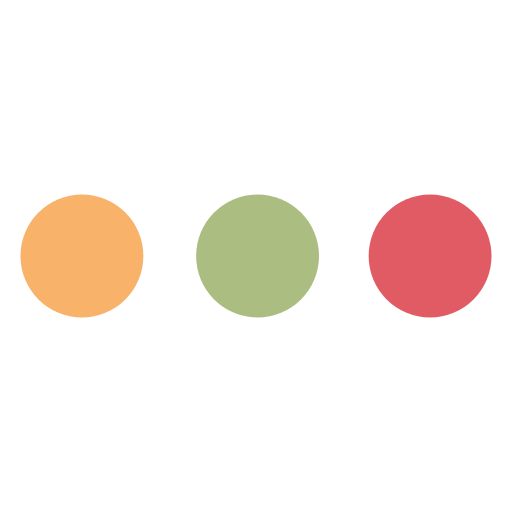
t = 0.00 s
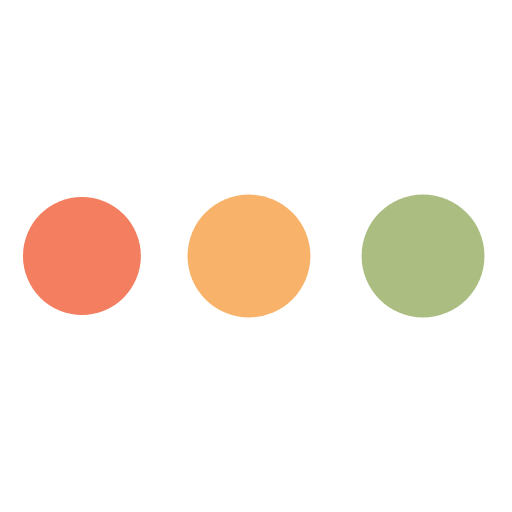
t = 0.31 s
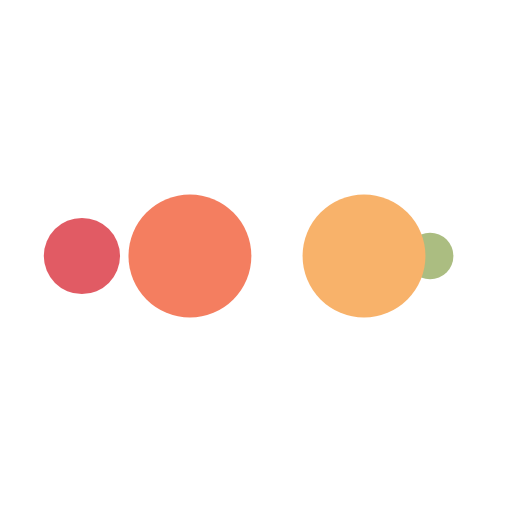
t = 0.52 s
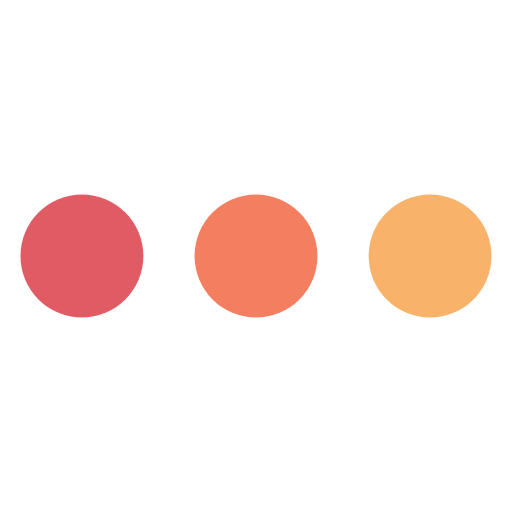
t = 0.83 s
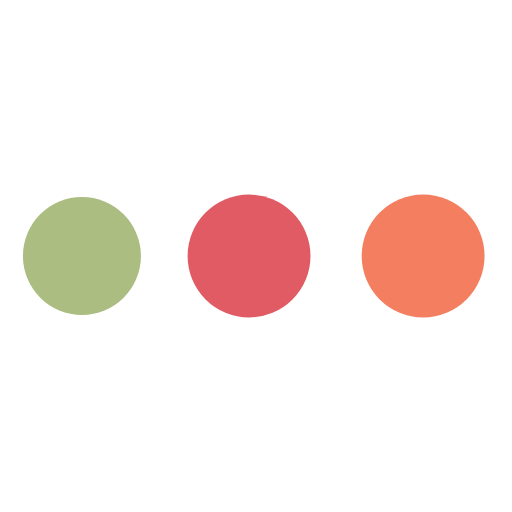
t = 1.15 s
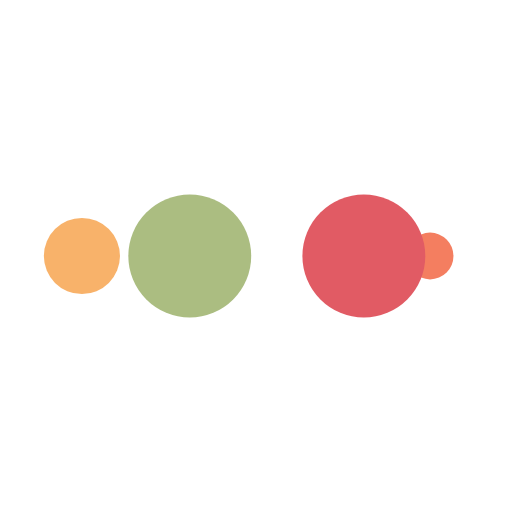
t = 1.35 s

The animated SVG that drew these frames (rendered in a browser with its animation timeline set to each time). Animation: 10 SMIL elements (animate=10); one cycle of 1.67 s, repeats indefinitely.

<?xml version="1.0" encoding="utf-8"?>
<svg xmlns="http://www.w3.org/2000/svg" xmlns:xlink="http://www.w3.org/1999/xlink" style="margin: auto; background: none; display: block; shape-rendering: auto;" width="90px" height="90px" viewBox="0 0 100 100" preserveAspectRatio="xMidYMid">
<circle cx="84" cy="50" r="10" fill="#e15b64">
    <animate attributeName="r" repeatCount="indefinite" dur="0.4166666666666667s" calcMode="spline" keyTimes="0;1" values="12;0" keySplines="0 0.5 0.5 1" begin="0s"></animate>
    <animate attributeName="fill" repeatCount="indefinite" dur="1.6666666666666667s" calcMode="discrete" keyTimes="0;0.25;0.5;0.75;1" values="#e15b64;#abbd81;#f8b26a;#f47e60;#e15b64" begin="0s"></animate>
</circle><circle cx="16" cy="50" r="10" fill="#e15b64">
  <animate attributeName="r" repeatCount="indefinite" dur="1.6666666666666667s" calcMode="spline" keyTimes="0;0.25;0.5;0.75;1" values="0;0;12;12;12" keySplines="0 0.5 0.5 1;0 0.5 0.5 1;0 0.5 0.5 1;0 0.5 0.5 1" begin="0s"></animate>
  <animate attributeName="cx" repeatCount="indefinite" dur="1.6666666666666667s" calcMode="spline" keyTimes="0;0.25;0.5;0.75;1" values="16;16;16;50;84" keySplines="0 0.5 0.5 1;0 0.5 0.5 1;0 0.5 0.5 1;0 0.5 0.5 1" begin="0s"></animate>
</circle><circle cx="50" cy="50" r="10" fill="#f47e60">
  <animate attributeName="r" repeatCount="indefinite" dur="1.6666666666666667s" calcMode="spline" keyTimes="0;0.25;0.5;0.75;1" values="0;0;12;12;12" keySplines="0 0.5 0.5 1;0 0.5 0.5 1;0 0.5 0.5 1;0 0.5 0.5 1" begin="-0.4166666666666667s"></animate>
  <animate attributeName="cx" repeatCount="indefinite" dur="1.6666666666666667s" calcMode="spline" keyTimes="0;0.25;0.5;0.75;1" values="16;16;16;50;84" keySplines="0 0.5 0.5 1;0 0.5 0.5 1;0 0.5 0.5 1;0 0.5 0.5 1" begin="-0.4166666666666667s"></animate>
</circle><circle cx="84" cy="50" r="10" fill="#f8b26a">
  <animate attributeName="r" repeatCount="indefinite" dur="1.6666666666666667s" calcMode="spline" keyTimes="0;0.25;0.5;0.75;1" values="0;0;12;12;12" keySplines="0 0.5 0.5 1;0 0.5 0.5 1;0 0.5 0.5 1;0 0.5 0.5 1" begin="-0.8333333333333334s"></animate>
  <animate attributeName="cx" repeatCount="indefinite" dur="1.6666666666666667s" calcMode="spline" keyTimes="0;0.25;0.5;0.75;1" values="16;16;16;50;84" keySplines="0 0.5 0.5 1;0 0.5 0.5 1;0 0.5 0.5 1;0 0.5 0.5 1" begin="-0.8333333333333334s"></animate>
</circle><circle cx="16" cy="50" r="10" fill="#abbd81">
  <animate attributeName="r" repeatCount="indefinite" dur="1.6666666666666667s" calcMode="spline" keyTimes="0;0.25;0.5;0.75;1" values="0;0;12;12;12" keySplines="0 0.5 0.5 1;0 0.5 0.5 1;0 0.5 0.5 1;0 0.5 0.5 1" begin="-1.25s"></animate>
  <animate attributeName="cx" repeatCount="indefinite" dur="1.6666666666666667s" calcMode="spline" keyTimes="0;0.25;0.5;0.75;1" values="16;16;16;50;84" keySplines="0 0.5 0.5 1;0 0.5 0.5 1;0 0.5 0.5 1;0 0.5 0.5 1" begin="-1.25s"></animate>
</circle>
<!-- [ldio] generated by https://loading.io/ --></svg>
